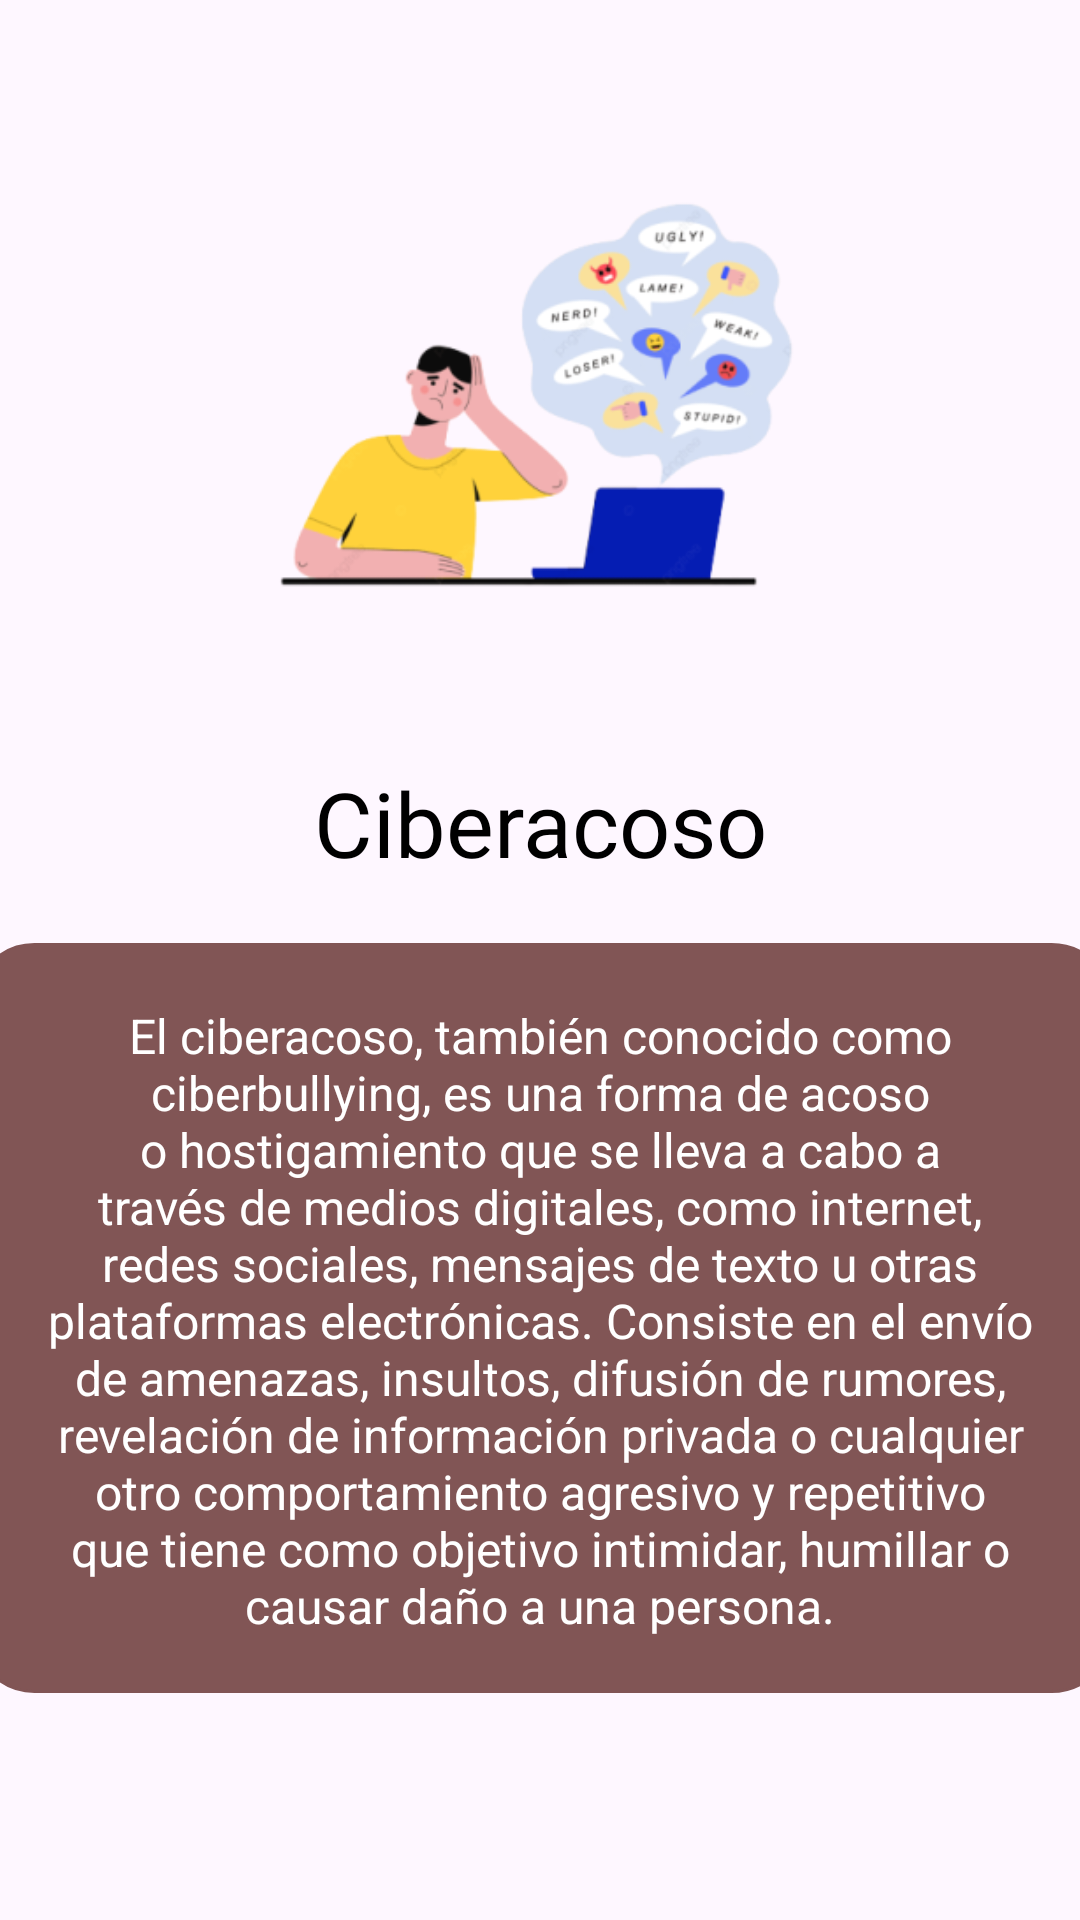

This screen was rendered from an Android layout file. Write that file and the resources it references.
<!-- AndroidManifest.xml: application theme Theme.NoTeCalles -->
<!-- res/layout/activity_gciberacoso.xml -->
<?xml version="1.0" encoding="utf-8"?>
<androidx.constraintlayout.widget.ConstraintLayout xmlns:android="http://schemas.android.com/apk/res/android"
    xmlns:app="http://schemas.android.com/apk/res-auto"
    xmlns:tools="http://schemas.android.com/tools"
    android:layout_width="match_parent"
    android:layout_height="match_parent"
    tools:context=".activity.ui.gallery.g_CiberacosoActivity">

    <ImageView
        android:id="@+id/imageView5"
        android:layout_width="190dp"
        android:layout_height="198dp"
        android:layout_marginTop="36dp"
        android:src="@mipmap/img_ciberacoso_foreground"
        app:layout_constraintEnd_toEndOf="parent"
        app:layout_constraintHorizontal_bias="0.497"
        app:layout_constraintStart_toStartOf="parent"
        app:layout_constraintTop_toTopOf="parent" />

    <TextView
        android:id="@+id/tv_Ciberacoso"
        android:layout_width="wrap_content"
        android:layout_height="wrap_content"
        android:layout_marginTop="20dp"
        android:text="Ciberacoso"
        android:fontFamily="@font/bebas_neue"
        android:textAlignment="center"
        android:textColor="#000000"
        android:textSize="30sp"

        app:layout_constraintEnd_toEndOf="parent"
        app:layout_constraintStart_toStartOf="parent"
        app:layout_constraintTop_toBottomOf="@+id/imageView5" />

    <View
        android:id="@+id/view_informacion"
        android:layout_width="380dp"
        android:layout_height="250dp"
        android:layout_marginTop="20dp"
        android:background="@drawable/style_bordes_edittext"
        app:layout_constraintEnd_toEndOf="parent"
        app:layout_constraintHorizontal_bias="0.47"
        app:layout_constraintStart_toStartOf="parent"
        app:layout_constraintTop_toBottomOf="@+id/tv_Ciberacoso" />

    <TextView
        android:id="@+id/textView8"
        android:layout_width="333dp"
        android:layout_height="215dp"
        android:layout_marginTop="40dp"
        android:text="El ciberacoso, también conocido como ciberbullying, es una forma de acoso o hostigamiento que se lleva a cabo a través de medios digitales, como internet, redes sociales, mensajes de texto u otras plataformas electrónicas. Consiste en el envío de amenazas, insultos, difusión de rumores, revelación de información privada o cualquier otro comportamiento agresivo y repetitivo que tiene como objetivo intimidar, humillar o causar daño a una persona."
        android:textAlignment="center"
        android:textColor="@color/white"
        android:textSize="16sp"
        app:layout_constraintEnd_toEndOf="parent"
        app:layout_constraintStart_toStartOf="parent"
        app:layout_constraintTop_toBottomOf="@+id/tv_Ciberacoso" />

    <Button
        android:id="@+id/button5"
        android:layout_width="32dp"
        android:layout_height="32dp"
        android:layout_marginTop="124dp"
        android:background="@drawable/img_volver"
        app:layout_constraintEnd_toEndOf="parent"
        app:layout_constraintHorizontal_bias="0.05"
        app:layout_constraintStart_toStartOf="parent"
        app:layout_constraintTop_toBottomOf="@+id/textView8" />

</androidx.constraintlayout.widget.ConstraintLayout>
<!-- resources referenced by this layout -->
<resources>
  <color name="white">#FFFFFFFF</color>
  <!-- drawable img_volver (drawable) -->
  <vector xmlns:android="http://schemas.android.com/apk/res/android"
      android:width="64dp"
      android:height="64dp"
      android:viewportWidth="24"
      android:viewportHeight="24">
    <path
        android:pathData="M3.464,3.464C2,4.93 2,7.286 2,12c0,4.714 0,7.071 1.464,8.535C4.93,22 7.286,22 12,22c4.714,0 7.071,0 8.535,-1.465C22,19.072 22,16.715 22,12c0,-4.714 0,-7.071 -1.465,-8.536C19.072,2 16.714,2 12,2S4.929,2 3.464,3.464ZM9.259,7.974A0.75,0.75 0,1 0,8.24 6.872L5.99,8.949a0.75,0.75 0,0 0,0 1.102l2.25,2.077a0.75,0.75 0,1 0,1.018 -1.102l-0.84,-0.776h5.62a2.712,2.712 0,0 1,0 5.423L9.5,15.673a0.75,0.75 0,1 0,0 1.5h4.539a4.212,4.212 0,0 0,0 -8.423h-5.62l0.84,-0.776Z"
        android:fillColor="#000000"
        android:fillType="evenOdd"/>
  </vector>
  <!-- drawable style_bordes_edittext (drawable) -->
  <?xml version="1.0" encoding="utf-8"?>
  <shape xmlns:android="http://schemas.android.com/apk/res/android" android:shape="rectangle">
  
      <stroke
          android:width="1sp"
          android:color="#815555"
          />
  
      <padding
          android:bottom="10sp"
          android:left="10sp"
          android:right="10sp"
          android:top="10sp"/>
  
      <corners
          android:radius="20dp"/>
      <solid
          android:color="#815555"/>
  
  
  
  </shape>
  <!-- mipmap img_ciberacoso_foreground: webp bitmap (mipmap-hdpi, 9870 bytes) -->
  <style name="Theme.NoTeCalles" parent="Base.Theme.NoTeCalles" />
  <style name="Base.Theme.NoTeCalles" parent="Theme.Material3.DayNight.NoActionBar">
          
          
      </style>
</resources>
